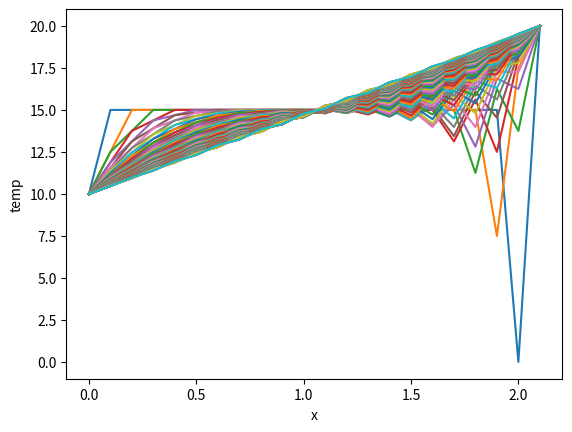
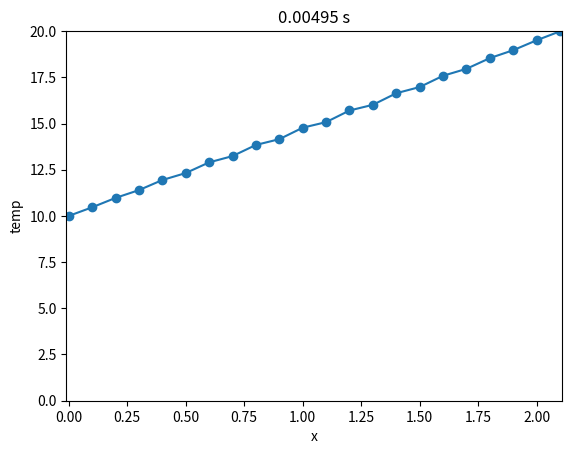

These charts were generated, in order, by the following Python code:
import numpy as np
import matplotlib.pyplot as plt
import matplotlib.animation as animation

# setup/input
n_elements = 20
temp_a = 10
temp_b = 20
dx = 0.1
temp_0 = 15
n_iterations = 100
alpha = 100

# maximum timestep for stability
dt = 0.5*(dx**2)/alpha
print('dt =', dt)

# initialize temperature variable
temp = np.zeros((n_iterations,n_elements+2))
temp[:,0] = temp_a
temp[:,n_elements+1] = temp_b
temp[0,1:n_elements] = temp_0

# initialize position and index lists
index_list = np.linspace(1,n_elements,n_elements)
position_list = np.linspace(0,dx*(n_elements+1),n_elements+2)

# step forward by dt, until n_iterations is reached
for n in range(n_iterations-1):
    for i in index_list:
        i = int(i)
        temp[n+1,i] = temp[n,i] + alpha*dt/(dx**2)*( temp[n,i+1] - 2*temp[n,i] + temp[n,i-1] )
    
    # plot temperature distribution for every time step
    plt.plot(position_list,temp[n,:])

# plot final temperature distribution
plt.plot(position_list,temp[n+1,:]) 
plt.xlabel('x')
plt.ylabel('temp')
plt.show()


# Animate solution
fig, ax = plt.subplots()
x = position_list
t = np.arange(n_iterations)*dt
T = np.copy(temp)
line = ax.plot(x, T[0,:], color = "C0")[0]
points = ax.scatter(x,T[0,:], color = "C0")
ax.set(xlim = [min(x)-.01,max(x)+.01], ylim = [np.min(T)-.01, np.max(T)+.01], ylabel = "temp", xlabel = "x")

frame_rate = 10

def update(frame):
    data = np.stack([x, T[frame,:]]).T
    points.set_offsets(data)
    
    ax.set_title(f"{t[frame]:.5} s")
    line.set_ydata(T[frame,:])
    return (points, line)
    
ani = animation.FuncAnimation(fig = fig, func = update, frames = len(t), interval = 1000/frame_rate)
ani.save(filename="heat.gif", fps = frame_rate, writer="pillow")
plt.show()




